Image classification data set "dataset" (CXLDILEI/deviceNet on GitHub). Class labels (4): fire hydrant pump start button, fire telephone, heat fire detector, smoke fire detector.

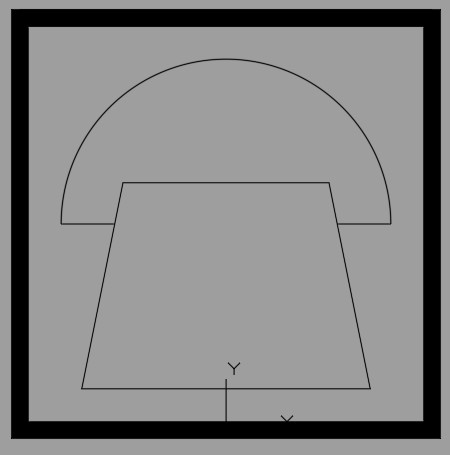
Label: fire telephone

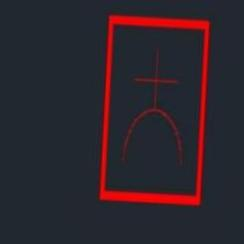
Label: fire hydrant pump start button

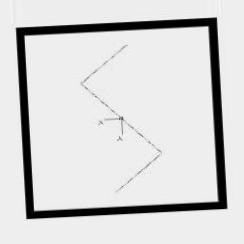
Label: smoke fire detector

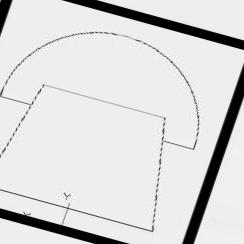
Label: fire telephone

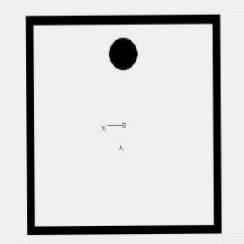
Label: heat fire detector

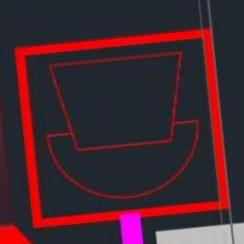
Label: fire telephone
